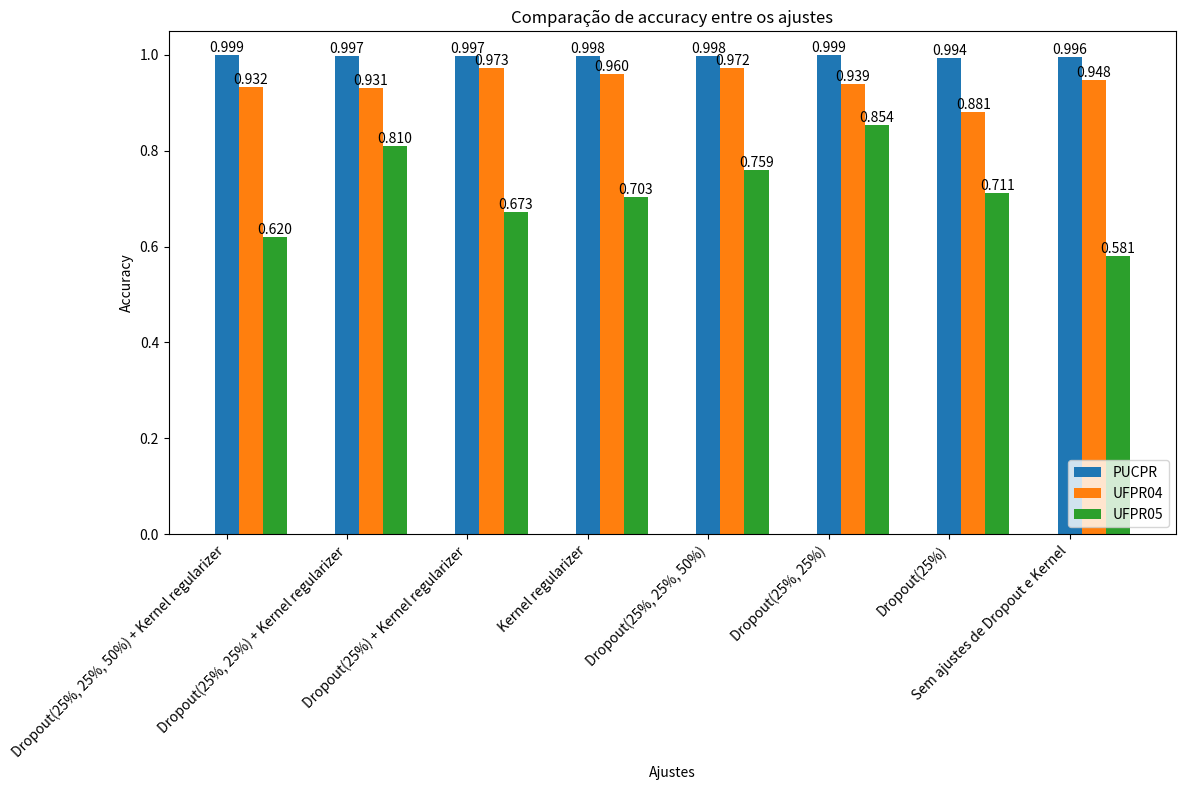

The script that saved this image:
import matplotlib.pyplot as plt

modelos_testes = [
    "Dropout(25%, 25%, 50%) + Kernel regularizer",
    "Dropout(25%, 25%) + Kernel regularizer",
    "Dropout(25%) + Kernel regularizer",
    "Kernel regularizer",
    "Dropout(25%, 25%, 50%)",
    "Dropout(25%, 25%)",
    "Dropout(25%)",
    "Sem ajustes de Dropout e Kernel"
]

# Accuracy
accuracies = [
    [0.999, 0.932, 0.62],
    [0.997, 0.931, 0.81],
    [0.997, 0.973, 0.673],
    [0.998, 0.96, 0.703],
    [0.998, 0.972, 0.759],
    [0.999, 0.939, 0.854],
    [0.994, 0.881, 0.711],
    [0.996, 0.948, 0.581]
]

# Organizando os dados em listas separadas
num_modelos_testes = len(modelos_testes)
num_acuracias = len(accuracies[0])
num_barras = len(modelos_testes)

largura_barra = 0.2
posicoes = range(1, num_barras + 1)

nome_modelo = {
    0: "PUCPR",
    1: "UFPR04",
    2: "UFPR05"
}

plt.figure(figsize=(12, 8))
for i in range(num_acuracias):
    posicoes_deslocadas = [x + i * largura_barra for x in posicoes]
    plt.bar(posicoes_deslocadas, [accuracies[j][i] for j in range(num_modelos_testes)], width=largura_barra, label=f'{nome_modelo[i]}')
    for x, y in zip(posicoes_deslocadas, [accuracies[j][i] for j in range(num_modelos_testes)]):
        plt.text(x, y, f'{y:.3f}', ha='center', va='bottom')
plt.xlabel('Ajustes')
plt.ylabel('Accuracy')
plt.title('Comparação de accuracy entre os ajustes')
plt.xticks(posicoes, modelos_testes, rotation=45, ha='right')
plt.legend(loc='lower right')
plt.tight_layout()
plt.show()
